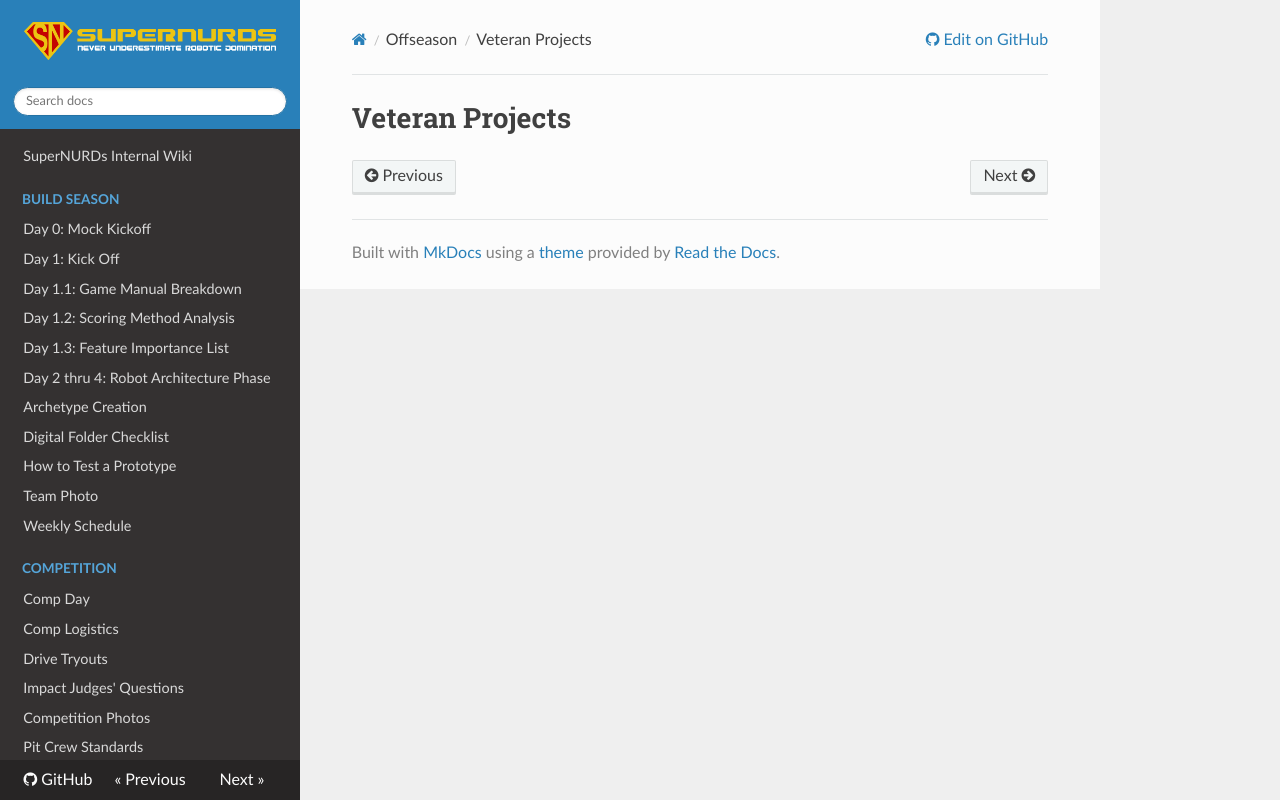

repository: FRCTeam3255/Wiki · page: Offseason/Veteran Projects/index.html · generator: mkdocs

# Veteran Projects
